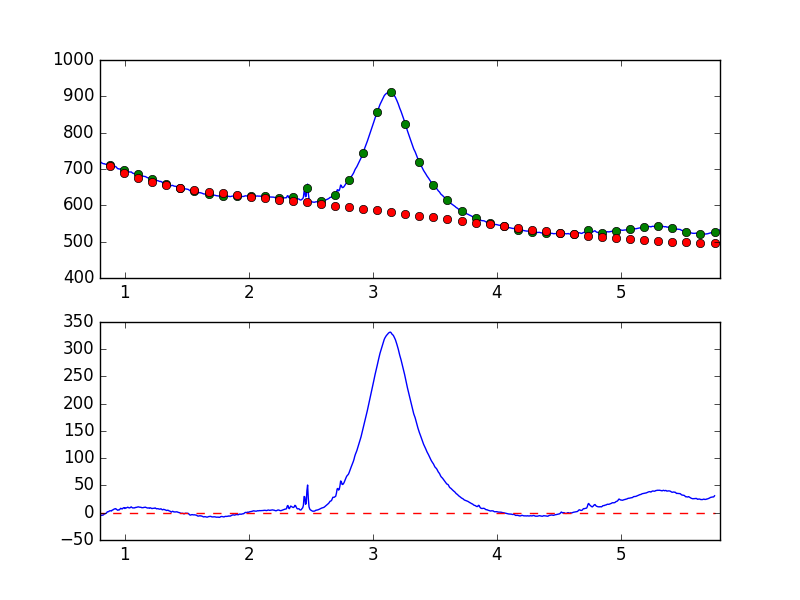

Data behind this chart, as committed beside it:
7.681951752392544019e-01, -7.370006617241756430e+00
7.738631750302433776e-01, -6.706396403249073046e+00
7.795311748212323533e-01, -6.470261836176632642e+00
7.851991746122213289e-01, -8.149099901065596896e+00
7.908671744032103046e-01, -7.285461293893490620e+00
7.965351741941992803e-01, -5.280112042669998118e+00
8.022031739851883669e-01, -4.695012023060598949e+00
8.078711737761772316e-01, -4.253620134168500044e+00
8.135391735671662072e-01, -4.986035900097249396e+00
8.192071733581552939e-01, -4.298762653543008128e+00
8.248751731491442696e-01, -4.336951188140915292e+00
8.305431729401332452e-01, -3.318567238931109387e+00
8.362111727311222209e-01, -2.020963747985774717e+00
8.418791725221110855e-01, -1.957028325345163466e+00
8.475471723131001722e-01, -1.052917624019301002e+00
8.532151721040891479e-01, -1.392682774857121331e-01
8.588831718950781235e-01, 1.559972533901941460e+00
8.645511716860672102e-01, 1.887446985259543908e+00
8.702191714770560749e-01, 1.969366587640138277e+00
8.758871712680450505e-01, 3.338375957565403951e+00
8.815551710590340262e-01, 3.412739828745202431e+00
8.872231708500230019e-01, 3.645506842440113360e+00
8.928911706410120885e-01, 3.196854434182000659e+00
8.985591704320010642e-01, 4.880396290803901138e+00
9.042271702229900399e-01, 5.213481450701692665e+00
9.098951700139790155e-01, 6.028522428833184676e+00
9.155631698049678802e-01, 6.940585548751300848e+00
9.212311695959569668e-01, 7.140603833225668495e+00
9.268991693869459425e-01, 7.551565969090461294e+00
9.325671691779349182e-01, 6.199793162710079741e+00
9.382351689689240049e-01, 5.293491386073469585e+00
9.439031687599129805e-01, 4.491183993982986067e+00
9.495711685509018452e-01, 5.298867485772007058e+00
9.552391683418909318e-01, 5.117618927180046740e+00
9.609071681328797965e-01, 6.532658450352641921e+00
9.665751679238688832e-01, 8.076471812435556785e+00
9.722431677148579698e-01, 7.582936372137169201e+00
9.779111675058468345e-01, 6.862858199103357038e+00
9.835791672968358101e-01, 7.905632230167043417e+00
9.892471670878246748e-01, 9.025299398255356209e+00
9.949151668788137615e-01, 9.221081300358150656e+00
1.000583166669802848e+00, 7.739489273147114545e+00
1.006251166460791602e+00, 9.026337654993881188e+00
1.011919166251780799e+00, 8.751720270046348560e+00
1.017587166042769553e+00, 9.333472641670255143e+00
1.023255165833758751e+00, 1.018418126979531735e+01
1.028923165624747726e+00, 9.567567908256705778e+00
1.034591165415736702e+00, 8.858133119483227347e+00
1.040259165206725678e+00, 8.861712915122666345e+00
1.045927164997714431e+00, 9.852099849791557062e+00
1.051595164788703629e+00, 1.077783013045018379e+01
1.057263164579692605e+00, 9.663489768746217123e+00
1.062931164370681802e+00, 8.848850323202668733e+00
1.068599164161670556e+00, 8.735939211716754471e+00
1.074267163952659310e+00, 9.032692055311713375e+00
1.079935163743648507e+00, 8.779197795322602360e+00
1.085603163534637483e+00, 9.703838830115842029e+00
1.091271163325626681e+00, 9.697473143995580358e+00
1.096939163116615434e+00, 1.007558030329687426e+01
1.102607162907604632e+00, 1.037098606576159909e+01
1.108275162698593386e+00, 1.079760749772458439e+01
... 839 more rows
